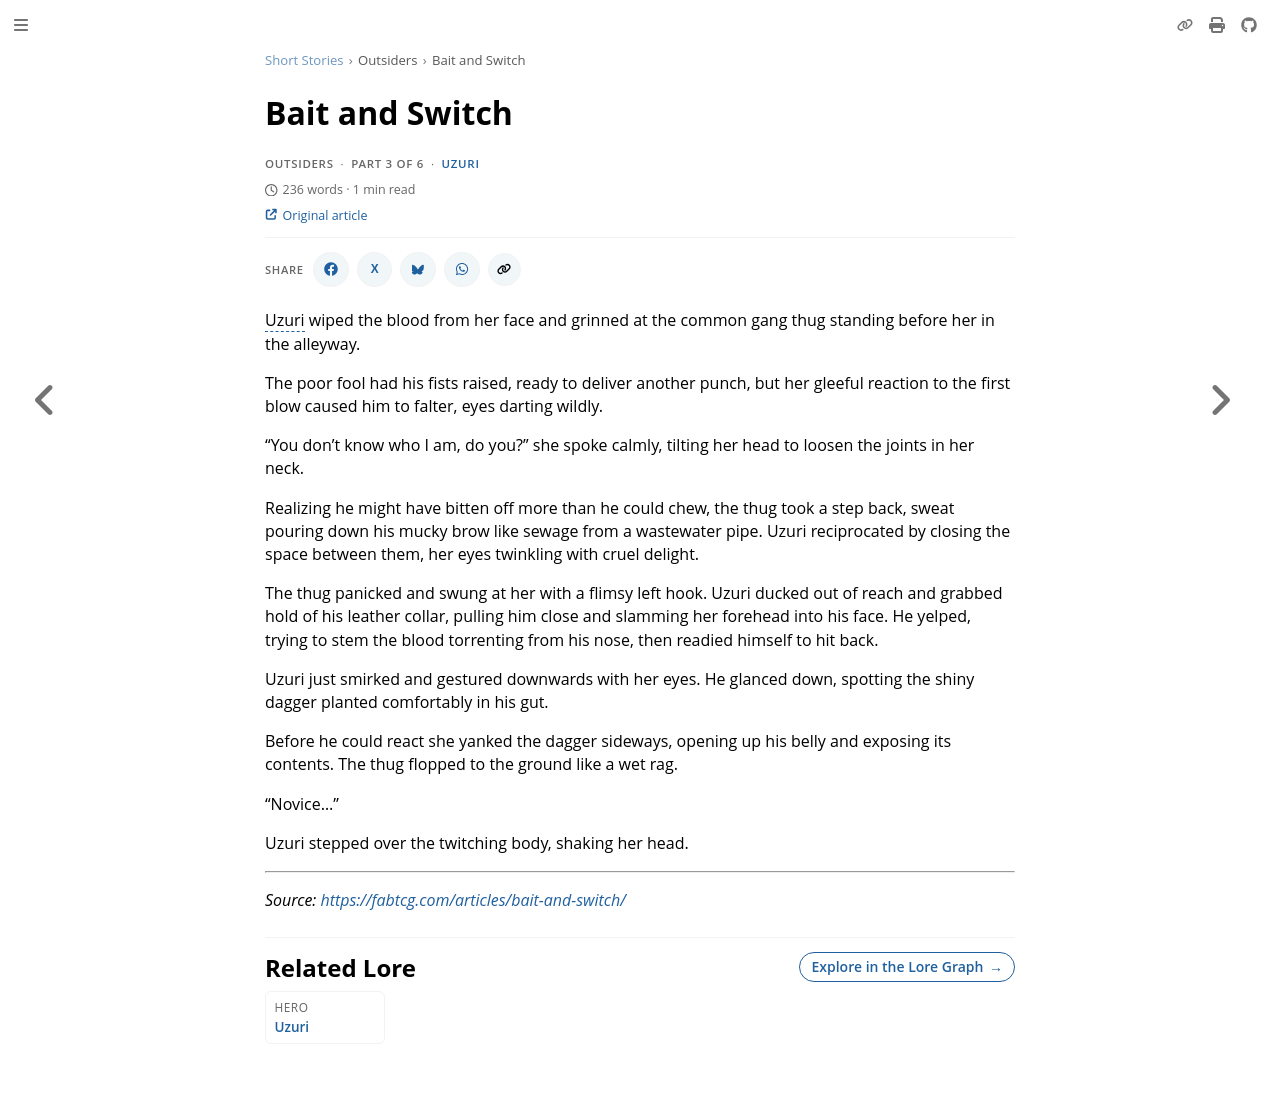

repository: nathaneastwood/fablore · page: short-stories/outsiders/bait-and-switch.html · generator: mdbook

# Bait and Switch

Uzuri wiped the blood from her face and grinned at the common gang thug standing before her in the alleyway.

The poor fool had his fists raised, ready to deliver another punch, but her gleeful reaction to the first blow caused him to falter, eyes darting wildly.

"You don't know who I am, do you?" she spoke calmly, tilting her head to loosen the joints in her neck.

Realizing he might have bitten off more than he could chew, the thug took a step back, sweat pouring down his mucky brow like sewage from a wastewater pipe. Uzuri reciprocated by closing the space between them, her eyes twinkling with cruel delight.

The thug panicked and swung at her with a flimsy left hook. Uzuri ducked out of reach and grabbed hold of his leather collar, pulling him close and slamming her forehead into his face. He yelped, trying to stem the blood torrenting from his nose, then readied himself to hit back.

Uzuri just smirked and gestured downwards with her eyes. He glanced down, spotting the shiny dagger planted comfortably in his gut.

Before he could react she yanked the dagger sideways, opening up his belly and exposing its contents. The thug flopped to the ground like a wet rag.

"Novice..."

Uzuri stepped over the twitching body, shaking her head.

---

_Source: [https://fabtcg.com/articles/bait-and-switch/](https://fabtcg.com/articles/bait-and-switch/)_
